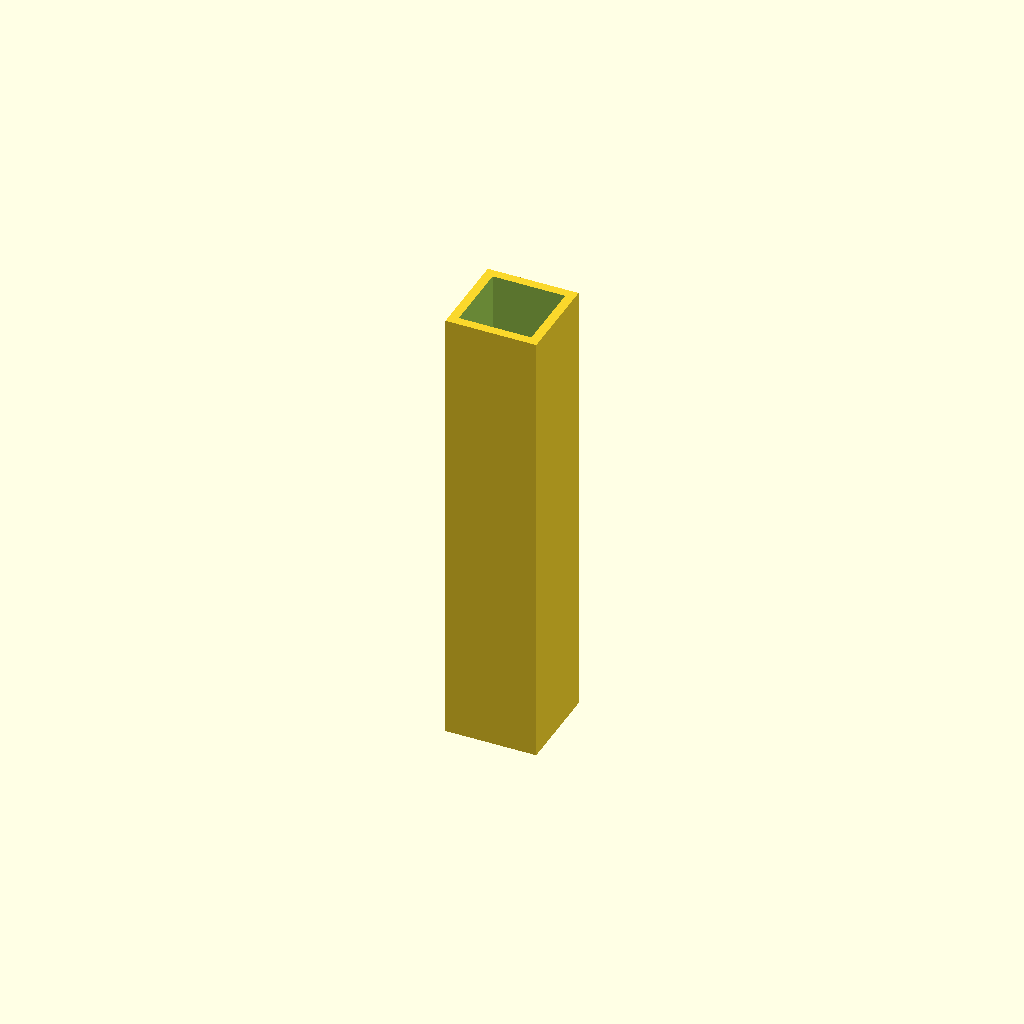
Cell 1: the model at its default parameters.
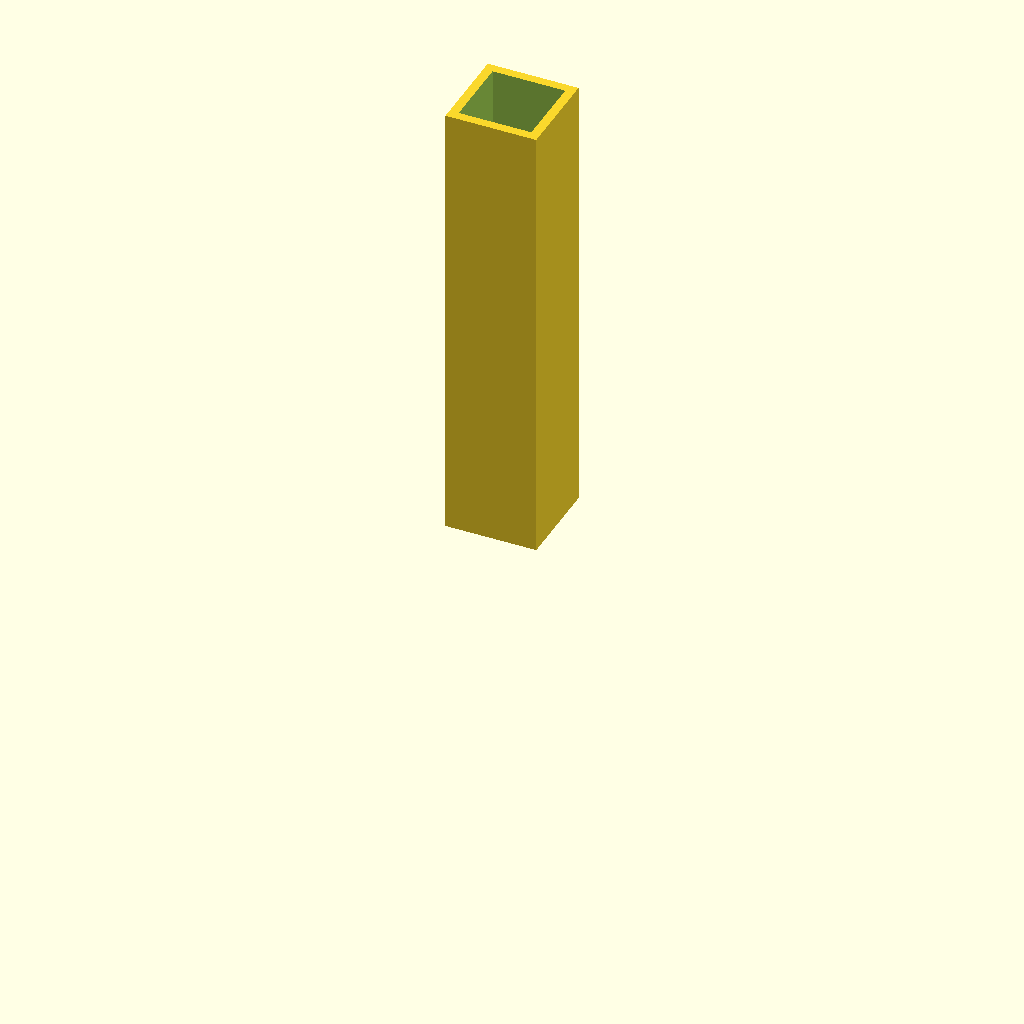
Cell 2: centered = false (everything else at default).
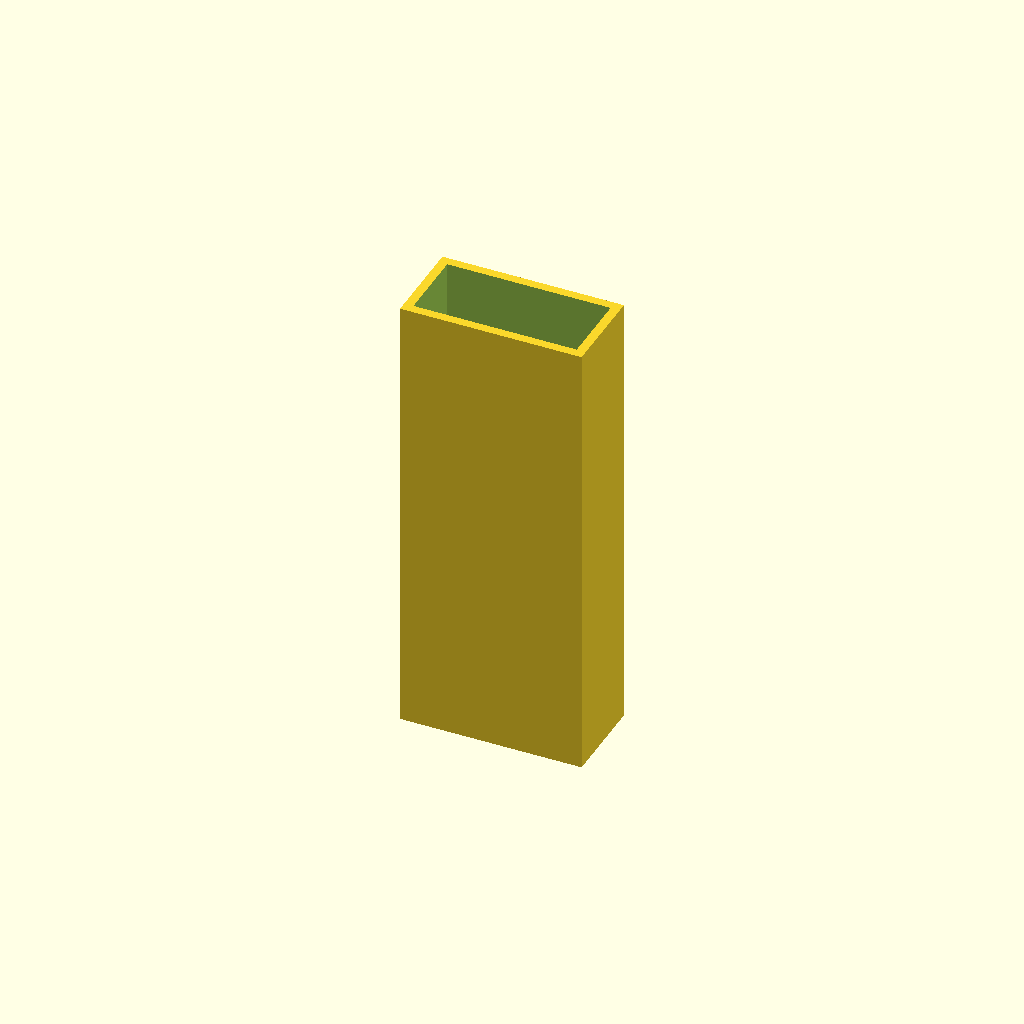
Cell 3: outer_w = 40 (everything else at default).
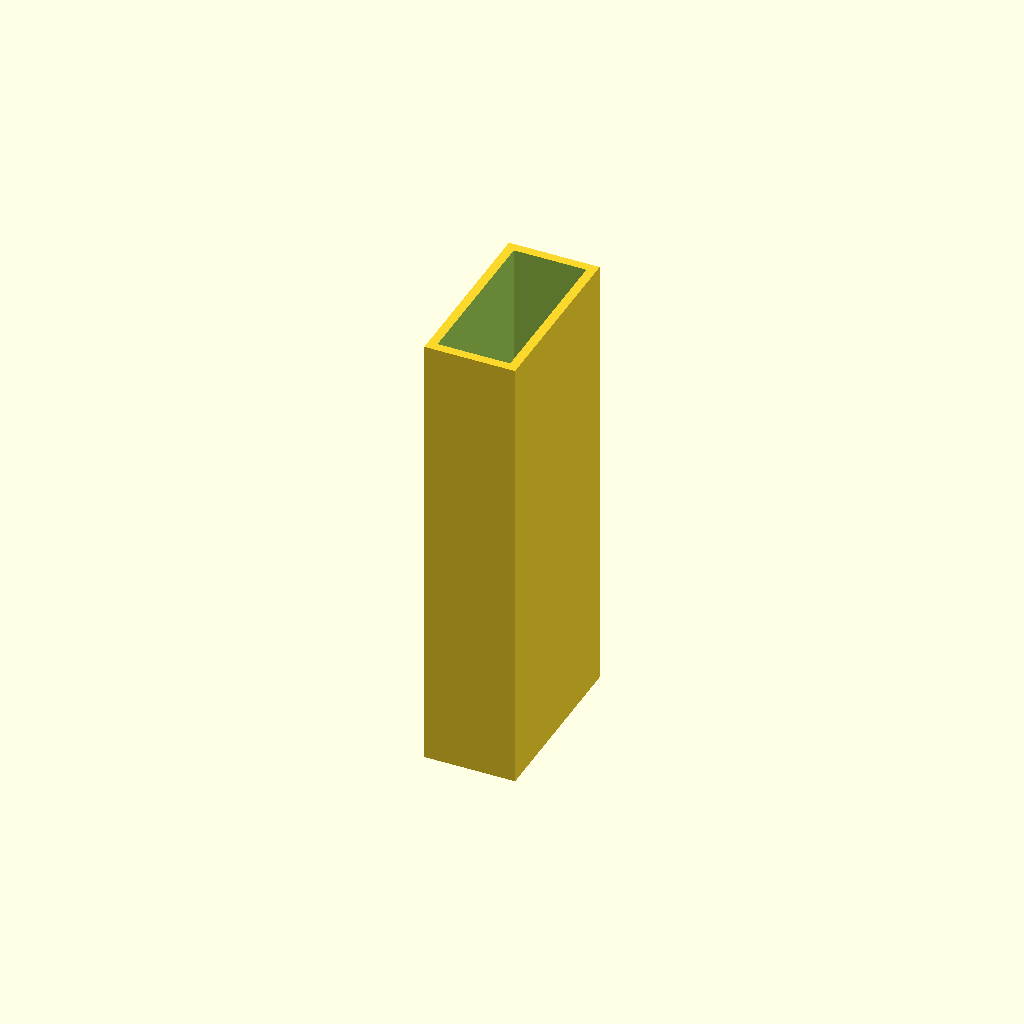
Cell 4: the same model with outer_h = 40.
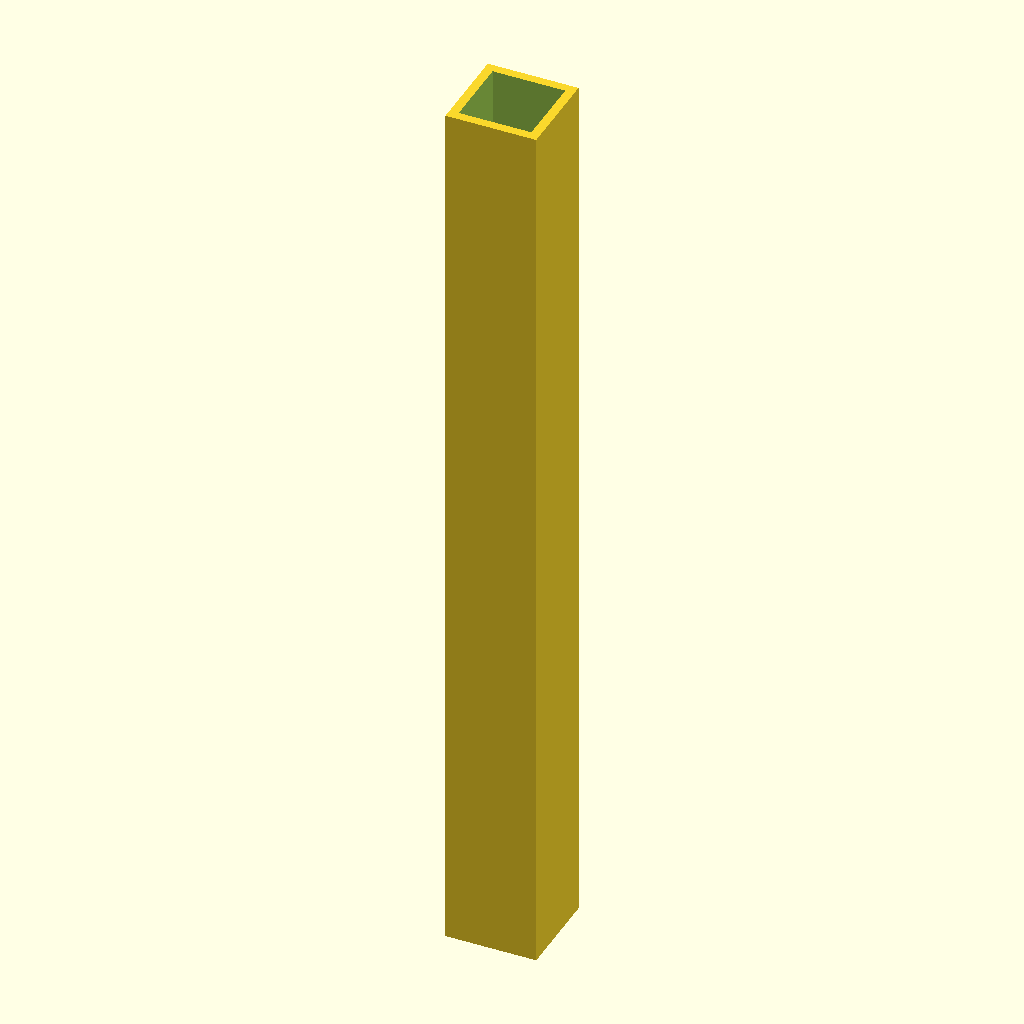
Cell 5 — len set to 200, the other parameters unchanged.
All cells are drawn from one camera (rotation 55°, 0°, 25°, orthographic, colour scheme Cornfield), so only the parameter changes between them.
Source of the model, results/craft/scad/box_section__AL20x20x2.scad:
// Aluminium rectangular box section 20mm x 20mm x 2mm

outer_w = 20;
outer_h = 20;
t       = 2;
len     = 100;

centered = true;     // true = centered on Z, false = sits on Z=0
eps = 0.2;           // small extension to avoid coincident faces

inner_w = outer_w - 2*t;
inner_h = outer_h - 2*t;

module box_section_rect(ow, oh, wall, L, e=0.2, ctr=true) {
    iw = ow - 2*wall;
    ih = oh - 2*wall;

    // Guard against invalid dimensions
    assert(iw > 0 && ih > 0, "Wall thickness too large for given outer dimensions.");

    difference() {
        cube([ow, oh, L], center=ctr);
        // Inner void extended slightly beyond ends for a clean through-hole
        cube([iw, ih, L + 2*e], center=ctr);
    }
}

translate([0, 0, centered ? 0 : len/2])
    box_section_rect(outer_w, outer_h, t, len, eps, true);
Parameter table extracted from the source (name, type, default, range or options):
outer_w: number, default 20
outer_h: number, default 20
t: number, default 2
len: number, default 100
centered: bool, default true
eps: number, default 0.2
